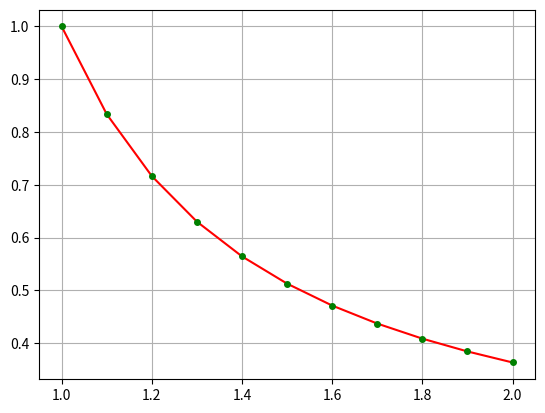

The matplotlib source for this figure:
from typing import Callable
import numpy as np
import matplotlib.pyplot as plt

def runge_kutta(x: float, y: float, f: Callable, h: float):
    k1 = f(x, y)
    k2 = f(x + h / 2, y + h/2 * k1)
    k3 = f(x + h/2, y + h/2 * k2)
    k4 = f(x + h, y + k3 * h)

    return y + h * (k1 + 2*k2 + 2*k3 + k4) / 6

def func1(x, y):
    return -y**2 - x**(-4)

def func2(x):
    return (np.tan(1/x - 1) + x) / (x**2)

def runge_rule(h, x, y, f):
    yh = runge_kutta(x, y, f, h)
    yh2 = runge_kutta(x, y, f, h/2)

    return abs(yh2 - yh) / 15


a = 1
b = 2
step = 0.1

x = np.arange(a, b + step, step)
y_exact = func2(x)
plt.plot(x, y_exact, color='red')
plt.grid()

y0 = 1
y_appr = np.zeros(len(x))
y_appr[0] = y0
fxy = func1
h = step

i = 1
epsilon = 10**(-6)
while i < len(x):
    if runge_rule(h, x[i], y_appr[i-1], fxy) >= epsilon:
        i = 1
        h /= 2
        x = np.arange(a, b+step, h)
        y_appr = np.zeros(len(x))
        y_appr[0] = y0
        continue

    y_appr[i] = runge_kutta(x[i], y_appr[i-1], fxy, h)
    i += 1

for i in range(0, len(x), int(step / h)):
    plt.plot(x[i], y_appr[i], 'go', markersize=4)
    print(f'x[i]={float(x[i]):.1f} y[i]={y_appr[i]} y={y_exact[int(i*h / step)]} diff={abs(y_appr[i] - y_exact[int(i*h / step)])}')

print(h)
plt.show()
